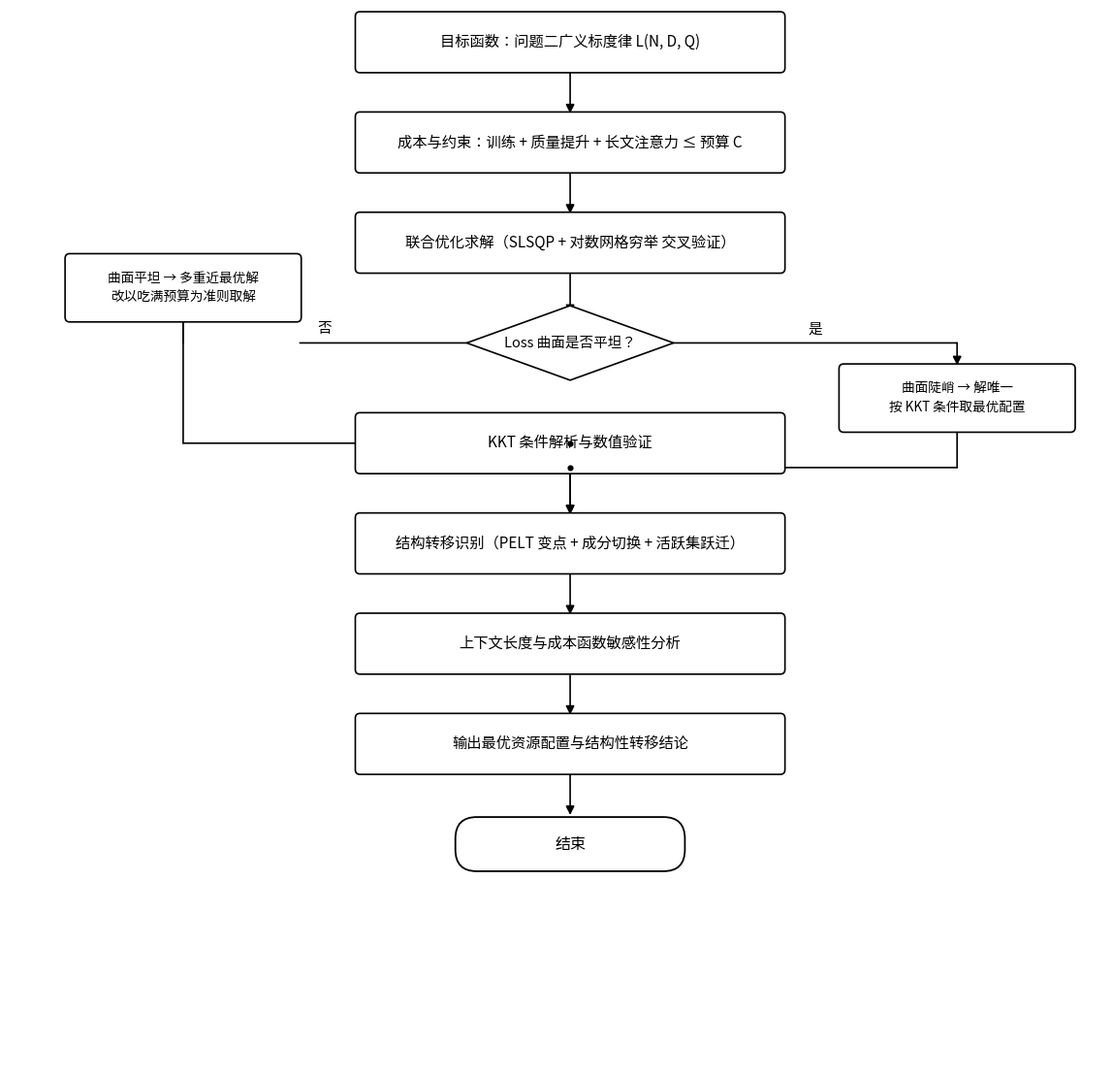

Here is the Python script that generated this plot: (Note: this script raises an exception after producing the figure.)
#!/usr/bin/env python3
# -*- coding: utf-8 -*-
"""
问题三 求解思路总框架图（与问题一/二终版风格一致）
—— 华为杯 2026 F 题《算力约束下提升大语言模型能力的资源配置建模》
风格：学术极简 / 全白底 / 细线 / 圆角 / 中文 Noto Sans CJK / 方形回路
"""
import matplotlib.pyplot as plt
from matplotlib.patches import FancyBboxPatch, FancyArrowPatch, Polygon, FancyArrowPatch as FAP
import matplotlib.font_manager as fm

FONT = '/usr/share/fonts/opentype/noto/NotoSansCJK-Regular.ttc'
prop = fm.FontProperties(fname=FONT)
plt.rcParams['font.family'] = prop.get_name()
plt.rcParams['axes.unicode_minus'] = False

C_WHITE, EDGE, ARROW, TXT = 'white', '#000000', '#000000', '#000000'

# 主链尺寸
BW, BH = 6.4, 0.86
XS = 8.4
GAP = 1.480
YTOP = 15.12

MAIN = [
    ('proc', '目标函数：问题二广义标度律 L(N, D, Q)'),
    ('proc', '成本与约束：训练 + 质量提升 + 长文注意力 ≤ 预算 C'),
    ('proc', '联合优化求解（SLSQP + 对数网格穷举 交叉验证）'),
    ('dia',  'Loss 曲面是否平坦？'),
    ('proc', 'KKT 条件解析与数值验证'),
    ('proc', '结构转移识别（PELT 变点 + 成分切换 + 活跃集跃迁）'),
    ('proc', '上下文长度与成本函数敏感性分析'),
    ('proc', '输出最优资源配置与结构性转移结论'),
    ('term', '结束'),
]
DI = 3  # 菱形索引

# 左支（p ≠ p_ref）
LX = 2.60
LXW, LXH = 3.5, 0.968
LX_Y = YTOP - (DI - 0.55) * GAP
LX_TXT = '曲面平坦 → 多重近最优解\n改以吃满预算为准则取解'

# 右支（p ≈ p_ref）
RX = 14.20
RXW, RXH = 3.5, 0.968
RX_Y = YTOP - (DI + 0.55) * GAP
RX_TXT = '曲面陡峭 → 解唯一\n按 KKT 条件取最优配置'

XMAX, YMAX = 16.4, 15.6

fig, ax = plt.subplots(figsize=(11.4, 11.0), dpi=220)
ax.set_xlim(0, XMAX); ax.set_ylim(0, YMAX); ax.axis('off')


def box(x, y, w, h, text, fs=11.0, lw=1.2):
    ax.add_patch(FancyBboxPatch((x - w / 2, y - h / 2), w, h,
        boxstyle="round,pad=0.02,rounding_size=0.07",
        edgecolor=EDGE, facecolor=C_WHITE, linewidth=lw, zorder=3))
    ax.text(x, y, text, ha='center', va='center', fontsize=fs, color=TXT,
            fontproperties=prop, zorder=4, linespacing=1.55)


def terminal(x, y, text, w=3.4, h=0.76):
    box(x, y, w, h, text, fs=11.5, lw=1.3)
    # 胶囊：加大圆角
    for p in ax.patches[-1:]:
        p.set_boxstyle("round,pad=0.02,rounding_size=0.32")


def diamond(x, y, w, h, text, fs=10.5):
    ax.add_patch(Polygon([(x, y + h / 2), (x + w / 2, y), (x, y - h / 2), (x - w / 2, y)],
        closed=True, edgecolor=EDGE, facecolor=C_WHITE, linewidth=1.2, zorder=3))
    ax.text(x, y, text, ha='center', va='center', fontsize=fs, color=TXT,
            fontproperties=prop, zorder=4)


def seg(p1, p2, head=False):
    ax.add_patch(FancyArrowPatch(p1, p2, arrowstyle='-|>' if head else '-',
        mutation_scale=13, color=ARROW, linewidth=1.2, zorder=2, shrinkA=0, shrinkB=0))


ys = [YTOP - i * GAP for i in range(len(MAIN))]
DW, DH = 3.1, 1.10

for i, (t, txt) in enumerate(MAIN):
    if t == 'dia':
        diamond(XS, ys[i], DW, DH, txt)
    elif t == 'term':
        terminal(XS, ys[i], txt)
    else:
        box(XS, ys[i], BW, BH, txt)

# 主轴竖直箭头
for i in range(len(MAIN) - 1):
    if i == DI:
        continue
    seg((XS, ys[i] - BH / 2), (XS, ys[i + 1] + BH / 2), head=True)

yd = ys[DI]

# --- 菱形 → 左支（否）---
box(LX, LX_Y, LXW, LXH, LX_TXT, fs=9.8)
seg((XS - DW / 2, yd), (LX + LXW / 2 - 0.00, yd))
seg((LX, yd), (LX, LX_Y + LXH / 2), head=True)
ax.text((XS - DW / 2 + LX) / 2, yd + 0.10, '否', ha='center', va='bottom',
        fontsize=10.5, fontproperties=prop, zorder=6)

# --- 菱形 → 右支（是）---
box(RX, RX_Y, RXW, RXH, RX_TXT, fs=9.8)
seg((XS + DW / 2, yd), (RX, yd))
seg((RX, yd), (RX, RX_Y + RXH / 2), head=True)
ax.text((XS + DW / 2 + RX) / 2, yd + 0.10, '是', ha='center', va='bottom',
        fontsize=10.5, fontproperties=prop, zorder=6)

# === 汇合：左右支下沿 → 方形回路 → 汇入主轴 ===
# 左支：下 → 横线向右 → 主轴竖线
seg((LX, LX_Y - LXH / 2), (LX, ys[DI + 1]))
seg((LX, ys[DI + 1]), (XS, ys[DI + 1]))
# 右支：下 → 横线向左 → 主轴竖线（略下错开，避免与左线重叠）
merge_y2 = ys[DI + 1] - 0.36
seg((RX, RX_Y - RXH / 2), (RX, merge_y2))
seg((RX, merge_y2), (XS, merge_y2))
# 主轴：从汇合处向下到下一节点
seg((XS, ys[DI + 1]), (XS, ys[DI + 2] + BH / 2), head=True)

# 汇合点小圆点
for yy in (ys[DI + 1], merge_y2):
    ax.plot([XS], [yy], marker='o', markersize=3.4, color=ARROW, zorder=5)

plt.subplots_adjust(left=0.005, right=0.995, top=0.995, bottom=0.005)
out = '/root/.openclaw/workspace/huawei2026_F/paper/流程图_问题三_总框架'
plt.savefig(out + '.png', dpi=220, bbox_inches='tight', facecolor='white')
plt.savefig(out + '.pdf', bbox_inches='tight', facecolor='white')
print('OK ->', out)

print('\n--- 自检 ---')
print('节点数=%d  顶节点 y=%.2f  底节点 y=%.2f' % (len(MAIN), ys[0], ys[-1]))
print('左支 y=%.2f (下沿 %.2f)  右支 y=%.2f (下沿 %.2f)' % (LX_Y, LX_Y - LXH / 2, RX_Y, RX_Y - RXH / 2))
print('两条汇合横线 y=%.2f / y=%.2f' % (ys[DI + 1], ys[DI + 1] - 0.36))
print('顶部余量=%.2f  底部余量=%.2f' % (YMAX - (ys[0] + 0.38), ys[-1] - 0.38))
print('左支文字框宽=%.1f (最大行宽约 %.1f 字宽)' % (LXW, LXW / (9.8 / 72) * 1.0))
